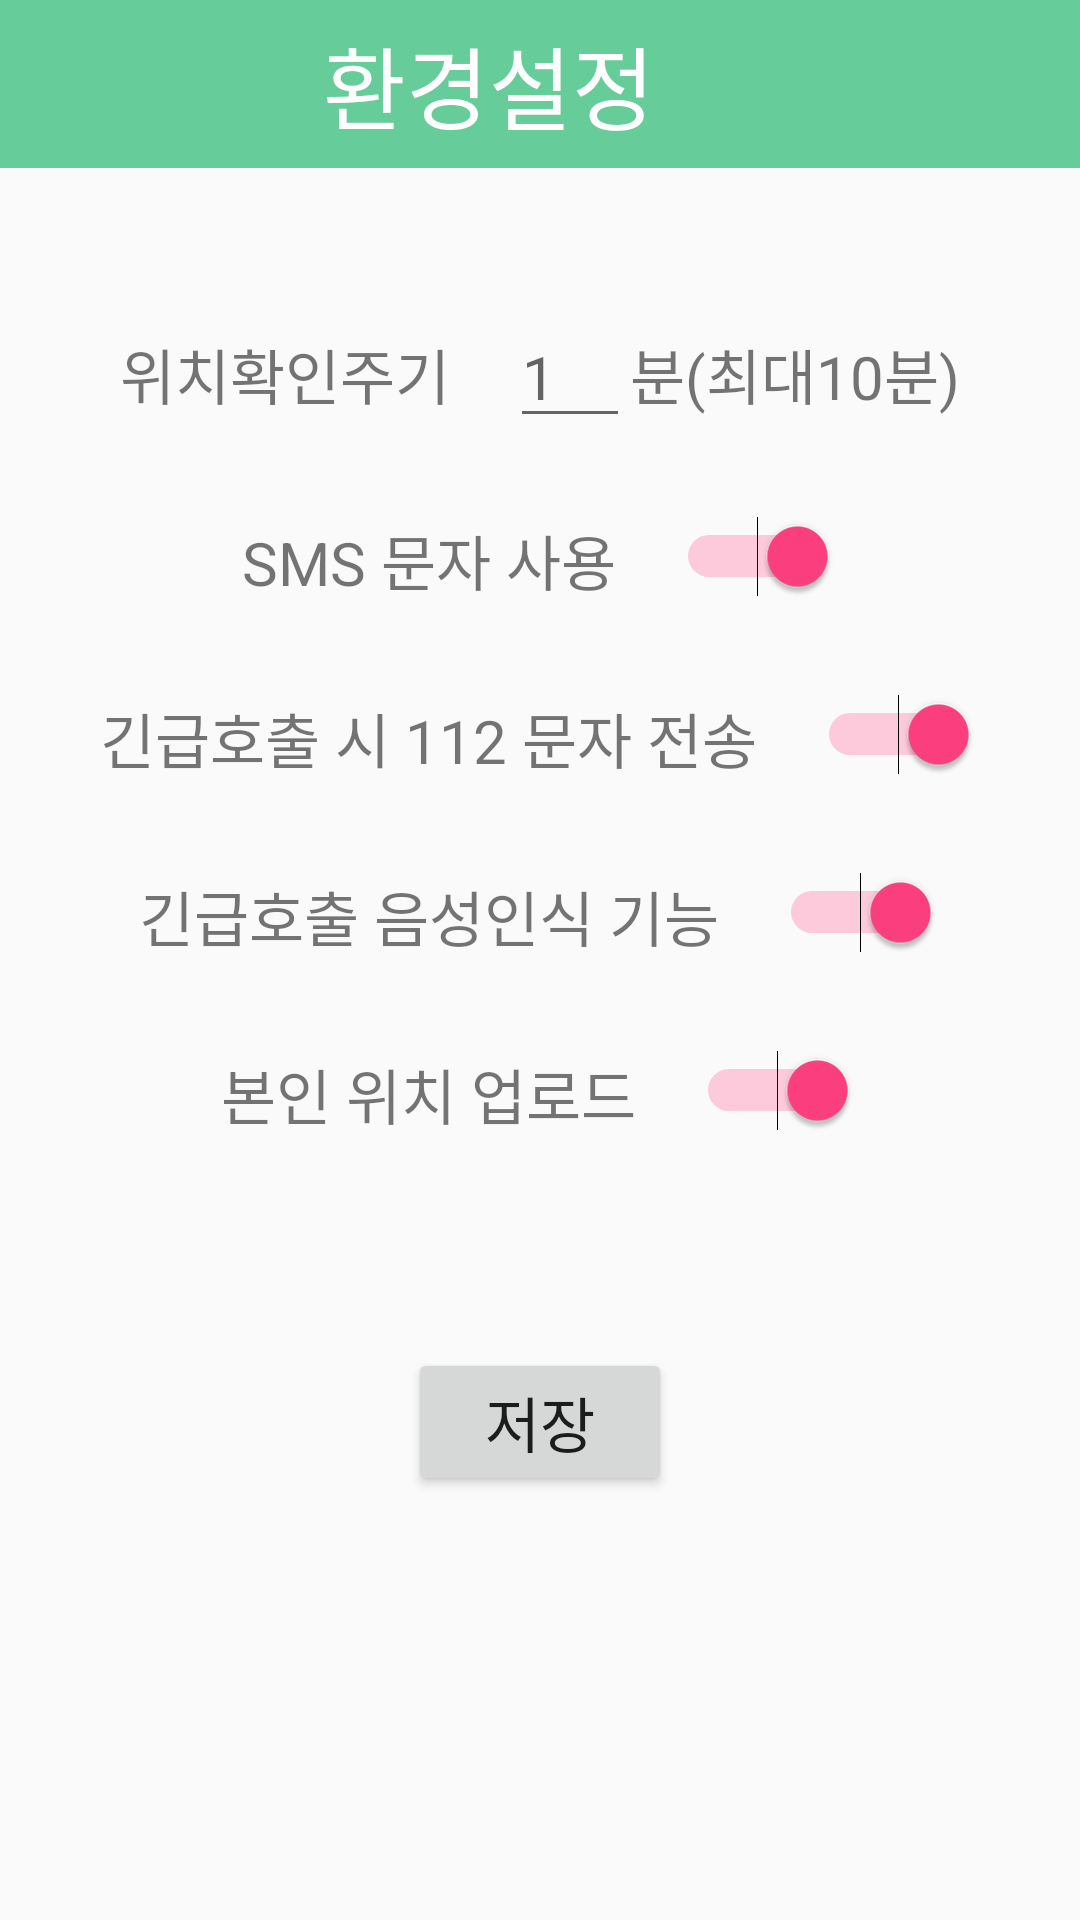

Reconstruct the res/layout file that produces this screen, plus the resources it refers to.
<!-- AndroidManifest.xml: application theme AppTheme -->
<!-- res/layout/activity_preferences.xml -->
<?xml version="1.0" encoding="utf-8"?>

<LinearLayout xmlns:android="http://schemas.android.com/apk/res/android"
    xmlns:app="http://schemas.android.com/apk/res-auto"
    android:layout_width="match_parent"
    android:layout_height="match_parent"
    android:orientation="vertical">

    <android.support.design.widget.AppBarLayout
        android:id="@+id/appbarlayout"
        android:layout_width="match_parent"
        android:layout_height="wrap_content"
        android:theme="@style/AppTheme.AppBarOverlay">

        <android.support.v7.widget.Toolbar
            android:id="@+id/toolbar"
            android:layout_width="match_parent"
            android:layout_height="?attr/actionBarSize"
            android:background="@color/colorPrimary"
            app:popupTheme="@style/AppTheme.PopupOverlay" >

            <TextView
                android:layout_width="match_parent"
                android:layout_height="wrap_content"
                android:text="환경설정"
                android:textColor="#FFFFFF"
                android:textSize="30dp"
                android:gravity="center"
                android:layout_marginRight="50dp"/>

        </android.support.v7.widget.Toolbar>

    </android.support.design.widget.AppBarLayout>

    <RelativeLayout
        android:layout_width="match_parent"
        android:layout_height="wrap_content"
        android:layout_marginTop="50dp"
        android:gravity="center">

        <TextView
            android:id="@+id/time_pref_tv"
            android:layout_width="wrap_content"
            android:layout_height="wrap_content"
            android:text="위치확인주기"
            android:textSize="20dp"/>
        <EditText
            android:id="@+id/time_pref_et"
            android:layout_width="40dp"
            android:layout_height="wrap_content"
            android:layout_toRightOf="@+id/time_pref_tv"
            android:layout_marginLeft="20dp"
            android:layout_alignBaseline="@+id/time_pref_tv"
            android:inputType="number"
            android:maxLength="2"
            android:hint="1"
            android:textSize="20dp"/>
        <TextView
            android:layout_width="wrap_content"
            android:layout_height="wrap_content"
            android:layout_toRightOf="@+id/time_pref_et"
            android:text="분(최대10분)"
            android:textSize="20dp"/>

    </RelativeLayout>

    <RelativeLayout
        android:layout_width="match_parent"
        android:layout_height="wrap_content"
        android:layout_marginTop="30dp"
        android:gravity="center">

        <TextView
            android:id="@+id/sms_pref_tv"
            android:layout_width="wrap_content"
            android:layout_height="wrap_content"
            android:text="SMS 문자 사용"
            android:textSize="20dp"/>

        <Switch
            android:id="@+id/sms_pref_switch"
            android:layout_width="wrap_content"
            android:layout_height="wrap_content"
            android:layout_toRightOf="@+id/sms_pref_tv"
            android:layout_marginLeft="20dp"
            android:checked="true"
            android:textOff="No"
            android:textOn="Yes"/>
    </RelativeLayout>

    <RelativeLayout
        android:layout_width="match_parent"
        android:layout_height="wrap_content"
        android:layout_marginTop="30dp"
        android:gravity="center">

        <TextView
            android:id="@+id/sms112_pref_tv"
            android:layout_width="wrap_content"
            android:layout_height="wrap_content"
            android:text="긴급호출 시 112 문자 전송"
            android:textSize="20dp"/>

        <Switch
            android:id="@+id/sms112_pref_switch"
            android:layout_width="wrap_content"
            android:layout_height="wrap_content"
            android:layout_toRightOf="@+id/sms112_pref_tv"
            android:layout_marginLeft="20dp"
            android:checked="true"
            android:textOff="No"
            android:textOn="Yes"/>
    </RelativeLayout>

    <RelativeLayout
        android:layout_width="match_parent"
        android:layout_height="wrap_content"
        android:layout_marginTop="30dp"
        android:gravity="center">

        <TextView
            android:id="@+id/voice_pref_tv"
            android:layout_width="wrap_content"
            android:layout_height="wrap_content"
            android:text="긴급호출 음성인식 기능"
            android:textSize="20dp"/>

        <Switch
            android:id="@+id/voice_pref_switch"
            android:layout_width="wrap_content"
            android:layout_height="wrap_content"
            android:layout_toRightOf="@+id/voice_pref_tv"
            android:layout_marginLeft="20dp"
            android:checked="true"
            android:textOff="No"
            android:textOn="Yes"/>
    </RelativeLayout>

    <RelativeLayout
        android:layout_width="match_parent"
        android:layout_height="wrap_content"
        android:layout_marginTop="30dp"
        android:gravity="center">

        <TextView
            android:id="@+id/upload_pref_tv"
            android:layout_width="wrap_content"
            android:layout_height="wrap_content"
            android:text="본인 위치 업로드"
            android:textSize="20dp"/>

        <Switch
            android:id="@+id/upload_pref_switch"
            android:layout_width="wrap_content"
            android:layout_height="wrap_content"
            android:layout_toRightOf="@+id/upload_pref_tv"
            android:layout_marginLeft="20dp"
            android:checked="true"
            android:textOff="No"
            android:textOn="Yes"/>
    </RelativeLayout>

    <Button
        android:id="@+id/pref_save_btn"
        android:layout_width="wrap_content"
        android:layout_height="wrap_content"
        android:layout_marginTop="70dp"
        android:layout_gravity="center"
        android:text="저장"
        android:textSize="20dp" />

</LinearLayout>
<!-- resources referenced by this layout -->
<resources>
  <color name="colorPrimary">#66CC99</color>
  <style name="AppTheme.AppBarOverlay" parent="ThemeOverlay.AppCompat.Dark.ActionBar" />
  <style name="AppTheme.PopupOverlay" parent="ThemeOverlay.AppCompat.Light" />
  <style name="AppTheme" parent="Theme.AppCompat.Light.NoActionBar">
          
          <item name="colorPrimary">@color/colorPrimary</item>
          <item name="colorPrimaryDark">@color/colorPrimaryDark</item>
          <item name="colorAccent">@color/colorAccent</item>
  
          <item name="windowActionBar">false</item>
          <item name="windowNoTitle">true</item>
      </style>
  <color name="colorPrimaryDark">#66CC99</color>
  <color name="colorAccent">#FF4081</color>
</resources>
